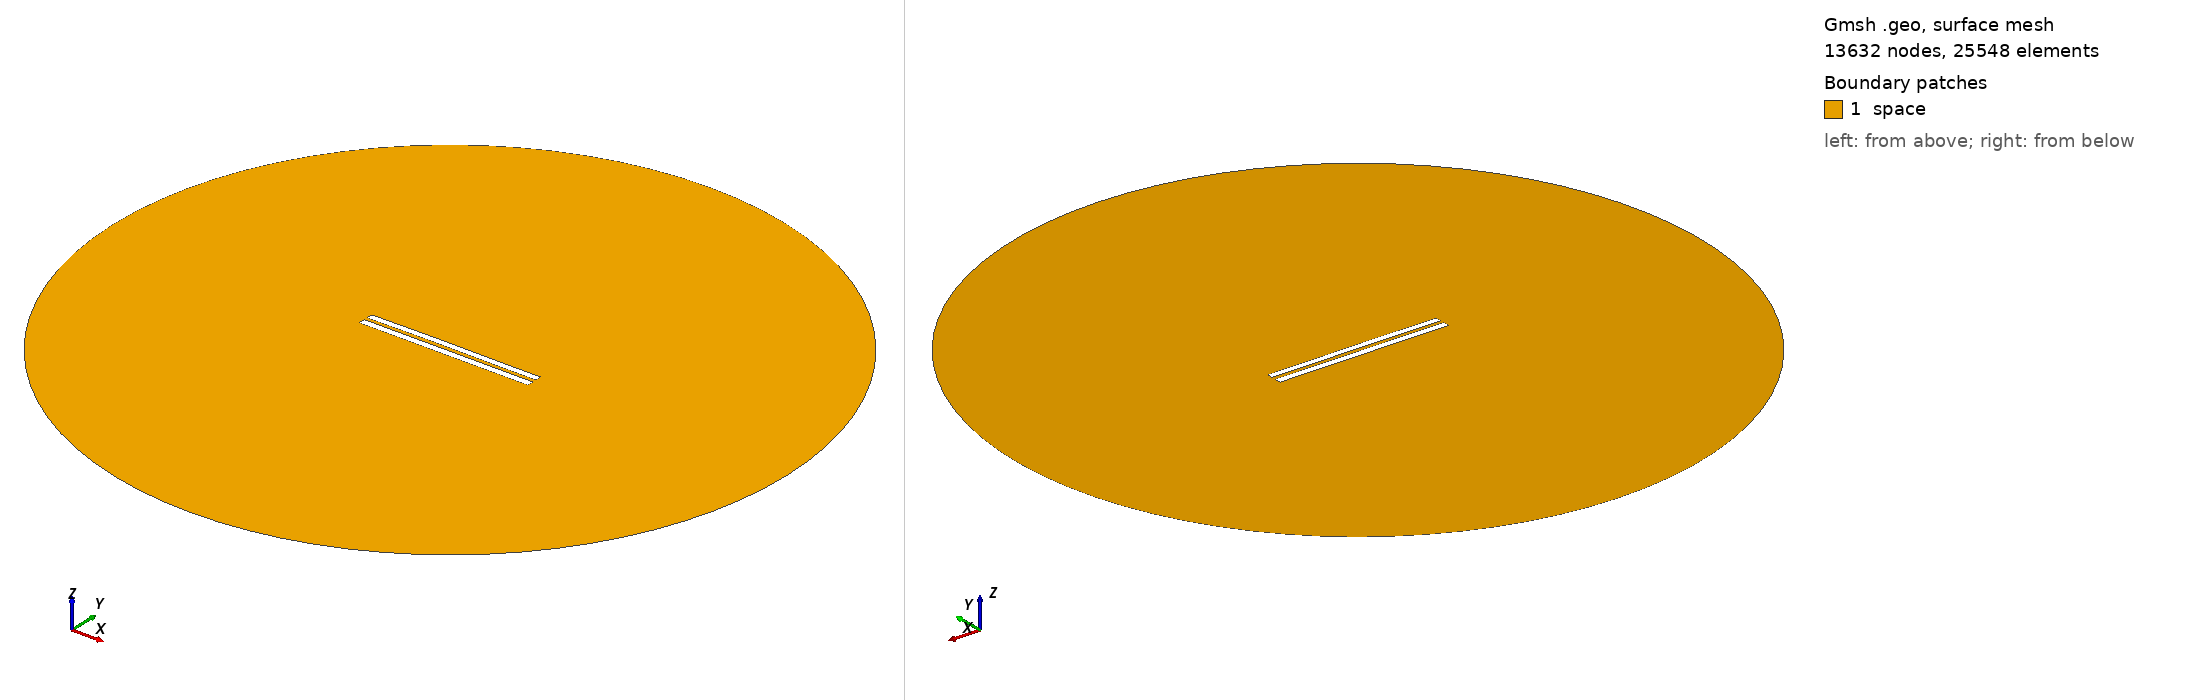

Gmsh geometry script, surface-meshed: 13632 nodes, 25548 surface elements. Boundary patches (legend numbers): 1 space. Left view from above one corner, right view from below the opposite corner. Legend entries are the model's physical surfaces. The drawing asked Gmsh for element sizes between 1% and 20% of the model's largest extent; the script's own settings can give other sizes.

=== 4993.geo (drawn) ===
//---------------------------------------
// Geometry kernel
//---------------------------------------

SetFactory("OpenCASCADE");



//---------------------------------------
// Parameters of the geometry
//---------------------------------------

// Overetch of the upper plate
overetch = 0.125;

// Distance between the plates
distance = 2.0;

// Discretization over the x axis (for the deformation)
nx = 50; 

// Length of the plate
L = 100 - overetch; 

// Number of modes
n = 4; 

// 1st mode coefficient
coeff(1) = 0.15;
beta(1) = 0.596864 * 3.1415926535 / L;

// 2nd mode coefficient
coeff(2) = 0.15;
beta(2) = 1.49418 * 3.1415926535 / L;

// 3rd mode coefficient
coeff(3) = 0.07499999999999998;
beta(3) = 2.50025 * 3.1415926535 / L;

// 4th mode coefficient
coeff(4) = 0.0;
beta(4) = 3.49999 * 3.1415926535 / L;



//---------------------------------------
// Upper plate (deformed rectangle)
//---------------------------------------

// Coordiantes of the upper plate
xmin = -50;
xmax = 50 - overetch;

// Height of the upper plate
yheight = 4 - 2 * overetch;

// Indexes of the points
UpperID[] = {};
LowerID[] = {};
LeftID[] = {};
RightID[] = {};

// Point index
p = 1;

// Horizontal edges
For i In {1:nx}
    x = xmin + (i-1)*(xmax - xmin)/(nx-1);

    y_bottom = distance / 2 + overetch;
    For j In {1:n}
        C = (Cosh(beta(j)*L) + Cos(beta(j)*L)) / (Sinh(beta(j)*L) + Sin(beta(j)*L));
        y_bottom  = y_bottom + coeff(j) * (Cosh(beta(j)*(x+50)) - Cos(beta(j)*(x+50)) - C * (Sinh(beta(j)*(x+50)) - Sin(beta(j)*(x+50))));
    EndFor

    y_top = y_bottom + yheight;

    Point(p) = {x, y_top, 0, 1.0};
    UpperID[i] = p;
    p = p + 1;

    Point(p) = {x, y_bottom, 0, 1.0};
    LowerID[i] = p;
    p = p + 1;
EndFor

// Create point lists
UpperPts[] = {}; LowerPts[] = {};
For i In {1:nx}
  UpperPts[] += {UpperID[i]};
  LowerPts[] += {LowerID[i]};
EndFor

// Build splines
Spline(1) = {UpperPts[]};
Spline(2) = {LowerPts[]};
Line(3) = {LowerPts[nx-1], UpperPts[nx-1]};
Line(4) = {LowerPts[0], UpperPts[0]};

// Build the plane surface
Curve Loop(1) = {2, 3, -1, -4};
Plane Surface(1) = {1};



//---------------------------------------
// Lower plate (rectangle)
//---------------------------------------

// Vertices
Point(1001) = {-50, -1, 0, 1.0};
Point(1002) = { 50, -1, 0, 1.0};
Point(1003) = { 50,  -5, 0, 1.0};
Point(1004) = {-50,  -5, 0, 1.0};

// Edges
Line(5) = {1001, 1002};
Line(6) = {1002, 1003};
Line(7) = {1003, 1004};
Line(8) = {1004, 1001};

// Plane surface
Line Loop(2) = {5, 6, 7, 8};
Plane Surface(2) = {2}; 



//---------------------------------------
// Outer (fictious) boundary
//---------------------------------------

// Points
Point(1005) = {0, 0, 0};       // Center
Point(1006) = {200, 0, 0};     // Start point
Point(1007) = {0, 200, 0};     // 90 degrees
Point(1008) = {-200, 0, 0};    // 180 degrees
Point(1009) = {0, -200, 0};    // 270 degrees

// Circle arcs (each needs start, center, end)
Circle(9) = {1006, 1005, 1007};
Circle(10) = {1007, 1005, 1008};
Circle(11) = {1008, 1005, 1009};
Circle(12) = {1009, 1005, 1006};

// Plane surface for the entire domain
Curve Loop(3) = {9, 10, 11, 12};
Surface(3) = {3};

// Subtract the plates from the whole domain to obtain the actual domain where we want to solve the equations
BooleanDifference{ Surface{3}; Delete; }{ Surface{1}; Surface{2}; Delete; }




//---------------------------------------
// Transfinite Lines/Curves
//---------------------------------------

// Set the number of points on the boundaries
r = 7;

// Plates
Transfinite Curve {1, 2} = 50*r Using Progression 1;
Transfinite Curve {3, 4} = 2*r Using Progression 1;
Transfinite Line {5, 7} = 50*r Using Progression 1;
Transfinite Line {6, 8} = 2*r Using Progression 1;

// Outer boundary
Transfinite Line {9, 10, 11, 12} = 20 Using Progression 1;



//---------------------------------------
// Physical groups
//---------------------------------------                

// Physical curves (boundaries)
Physical Line("force_segment", 10) = {2};
Physical Line("upper_plate", 11) = {1, 3, 4};
Physical Line("lower_plate", 12) = {5, 6, 7, 8};
Physical Line("boundary", 20) = {9, 10, 11, 12};

// Physical Surfaces
Physical Surface("space", 30) = {3};



//---------------------------------------
// 6. Generate the Mesh
//---------------------------------------

// 2D mesh generation
Mesh 2;
